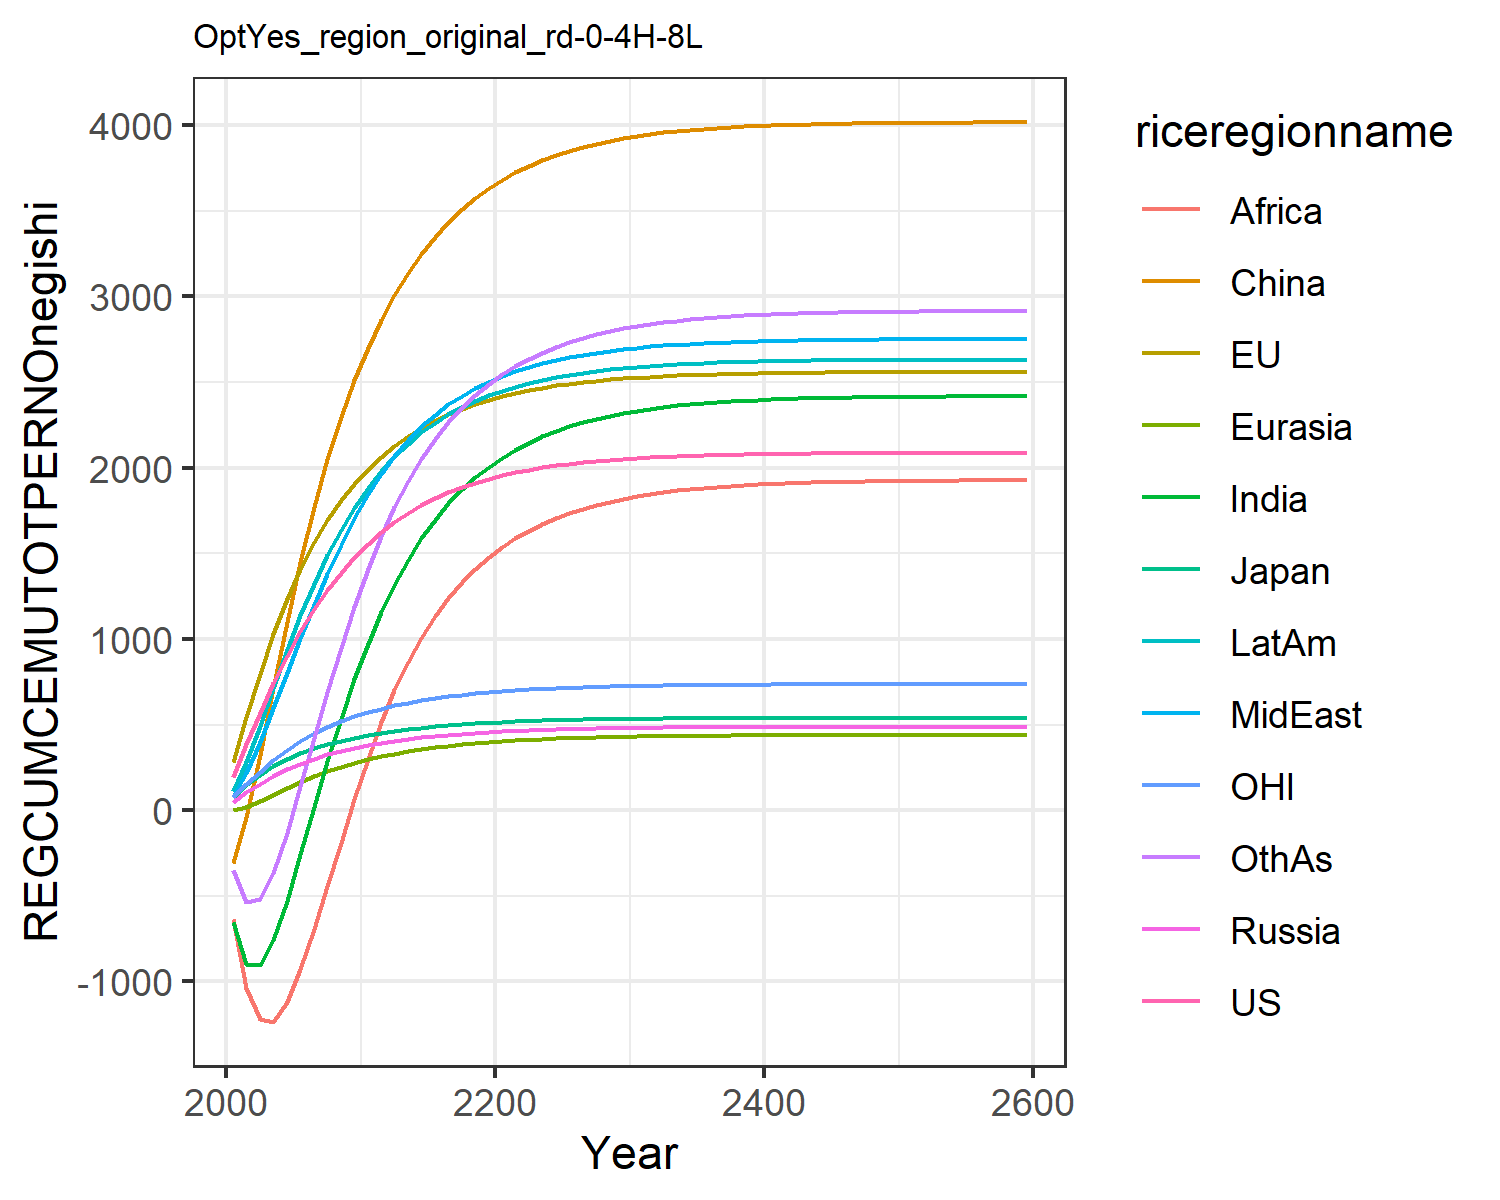

Values plotted in this chart, from the file beside it:
195.43798825445063, 280.7375032305366, 77.34366499945281, 50.68086462844329, 3.098363940387556, -305.9689472296273, -655.3957993675767, 82.3707695747483, -635.7424325271352, 111.58184300345555, 76.60988202056303, -351.4082240093607
385.5, 547, 145.3, 104, 21.56, -39.98, -897.4, 219.5, -1037, 284.2, 151.8, -537.5
569.4, 797.8, 204.9, 154.4, 53.56, 321.4, -902.7, 395.4, -1220, 492.8, 224, -519.2
742.3, 1026, 255.3, 199.4, 90.89, 713.4, -758.9, 593.9, -1235, 714.9, 290.8, -366.8
901.9, 1231, 296.8, 238.7, 129, 1097, -527.4, 802.4, -1122, 934.1, 350.9, -132.1
1046, 1410, 331.3, 272.7, 165.3, 1452, -257.9, 1007, -928.5, 1138, 403.3, 139.6
1174, 1564, 360.6, 301.7, 198.5, 1770, 17.95, 1201, -695.6, 1324, 448.3, 418.8
1287, 1696, 385.3, 326.5, 228.2, 2052, 284.9, 1382, -444.4, 1489, 486.8, 691.3
1388, 1809, 406.1, 347.3, 254.3, 2298, 534.9, 1549, -188.9, 1636, 519.6, 949.3
1477, 1906, 423.5, 364.9, 277.1, 2511, 764, 1704, 63.75, 1766, 547.6, 1189
1555, 1990, 438.5, 380, 297.1, 2697, 970.5, 1843, 300.6, 1879, 571.8, 1406
1623, 2063, 451.6, 393.4, 314.8, 2862, 1155, 1965, 512.5, 1979, 592.9, 1600
1683, 2127, 463.1, 405.2, 330.6, 3008, 1318, 2070, 699.9, 2065, 611.4, 1771
1735, 2183, 473.1, 415.7, 344.4, 3136, 1461, 2162, 864.2, 2141, 627.6, 1921
1781, 2232, 481.9, 424.9, 356.6, 3249, 1587, 2241, 1007, 2206, 641.7, 2052
1821, 2275, 489.5, 433, 367.3, 3347, 1696, 2310, 1131, 2263, 654, 2166
1856, 2312, 496.2, 440.1, 376.6, 3434, 1791, 2369, 1238, 2312, 664.8, 2265
1886, 2345, 502, 446.3, 384.7, 3509, 1873, 2420, 1331, 2354, 674.1, 2350
1913, 2373, 507.1, 451.7, 391.8, 3575, 1944, 2464, 1410, 2391, 682.3, 2424
1936, 2397, 511.5, 456.5, 398, 3632, 2006, 2502, 1477, 2422, 689.4, 2488
1956, 2419, 515.3, 460.7, 403.4, 3682, 2059, 2535, 1536, 2450, 695.6, 2544
1974, 2437, 518.6, 464.3, 408.1, 3725, 2106, 2563, 1587, 2474, 701, 2593
1989, 2453, 521.6, 467.5, 412.2, 3764, 2147, 2588, 1631, 2494, 705.6, 2635
2002, 2468, 524.1, 470.3, 415.8, 3797, 2182, 2610, 1670, 2513, 709.7, 2672
2014, 2480, 526.3, 472.7, 418.9, 3826, 2214, 2629, 1704, 2528, 713.3, 2704
2024, 2491, 528.2, 474.8, 421.6, 3851, 2241, 2645, 1733, 2542, 716.3, 2732
2032, 2500, 529.9, 476.6, 424, 3873, 2264, 2660, 1759, 2554, 719, 2757
2040, 2508, 531.3, 478.2, 426, 3893, 2285, 2672, 1781, 2565, 721.4, 2778
2046, 2515, 532.6, 479.6, 427.8, 3909, 2303, 2683, 1801, 2574, 723.4, 2797
2052, 2521, 533.7, 480.8, 429.4, 3924, 2319, 2692, 1818, 2582, 725.2, 2813
2057, 2526, 534.6, 481.8, 430.7, 3937, 2332, 2700, 1833, 2589, 726.7, 2827
2061, 2531, 535.5, 482.7, 431.9, 3948, 2344, 2707, 1846, 2594, 728, 2839
2065, 2535, 536.2, 483.5, 432.9, 3957, 2354, 2714, 1857, 2600, 729.1, 2850
2068, 2538, 536.8, 484.2, 433.8, 3965, 2363, 2719, 1867, 2604, 730.1, 2859
2071, 2541, 537.3, 484.7, 434.5, 3972, 2371, 2723, 1875, 2608, 731, 2867
2073, 2544, 537.8, 485.3, 435.2, 3978, 2377, 2727, 1882, 2611, 731.7, 2873
2075, 2546, 538.2, 485.7, 435.7, 3984, 2383, 2731, 1889, 2614, 732.3, 2879
2077, 2548, 538.5, 486.1, 436.2, 3988, 2388, 2734, 1894, 2617, 732.9, 2884
2078, 2550, 538.8, 486.4, 436.7, 3992, 2392, 2736, 1899, 2619, 733.4, 2889
2080, 2551, 539, 486.7, 437, 3996, 2396, 2738, 1903, 2620, 733.8, 2892
2081, 2552, 539.3, 486.9, 437.3, 3999, 2399, 2740, 1906, 2622, 734.1, 2896
2082, 2553, 539.5, 487.1, 437.6, 4001, 2402, 2742, 1909, 2623, 734.4, 2899
2082, 2554, 539.6, 487.3, 437.8, 4003, 2404, 2743, 1912, 2625, 734.7, 2901
2083, 2555, 539.8, 487.4, 438, 4005, 2406, 2745, 1914, 2626, 734.9, 2903
2084, 2556, 539.9, 487.6, 438.2, 4007, 2408, 2746, 1916, 2627, 735.1, 2905
2084, 2556, 540, 487.7, 438.4, 4008, 2409, 2747, 1918, 2627, 735.3, 2906
2085, 2557, 540.1, 487.8, 438.5, 4010, 2411, 2747, 1919, 2628, 735.4, 2908
2085, 2557, 540.2, 487.9, 438.6, 4011, 2412, 2748, 1920, 2629, 735.5, 2909
2086, 2558, 540.2, 488, 438.7, 4012, 2413, 2749, 1921, 2629, 735.7, 2910
2086, 2558, 540.3, 488, 438.8, 4012, 2414, 2749, 1922, 2629, 735.7, 2911
2086, 2558, 540.3, 488.1, 438.9, 4013, 2414, 2750, 1923, 2630, 735.8, 2912
2086, 2558, 540.4, 488.1, 438.9, 4014, 2415, 2750, 1924, 2630, 735.9, 2912
2087, 2559, 540.4, 488.2, 439, 4014, 2415, 2750, 1924, 2630, 736, 2913
2087, 2559, 540.4, 488.2, 439, 4015, 2416, 2751, 1925, 2631, 736, 2913
2087, 2559, 540.5, 488.2, 439.1, 4015, 2416, 2751, 1925, 2631, 736.1, 2914
2087, 2559, 540.5, 488.3, 439.1, 4015, 2417, 2751, 1926, 2631, 736.1, 2914
2087, 2559, 540.5, 488.3, 439.1, 4016, 2417, 2751, 1926, 2631, 736.1, 2914
2087, 2559, 540.5, 488.3, 439.2, 4016, 2417, 2751, 1926, 2631, 736.2, 2915
2087, 2559, 540.6, 488.3, 439.2, 4016, 2417, 2751, 1927, 2631, 736.2, 2915
2088, 2560, 540.6, 488.4, 439.3, 4017, 2419, 2752, 1928, 2632, 736.3, 2916
